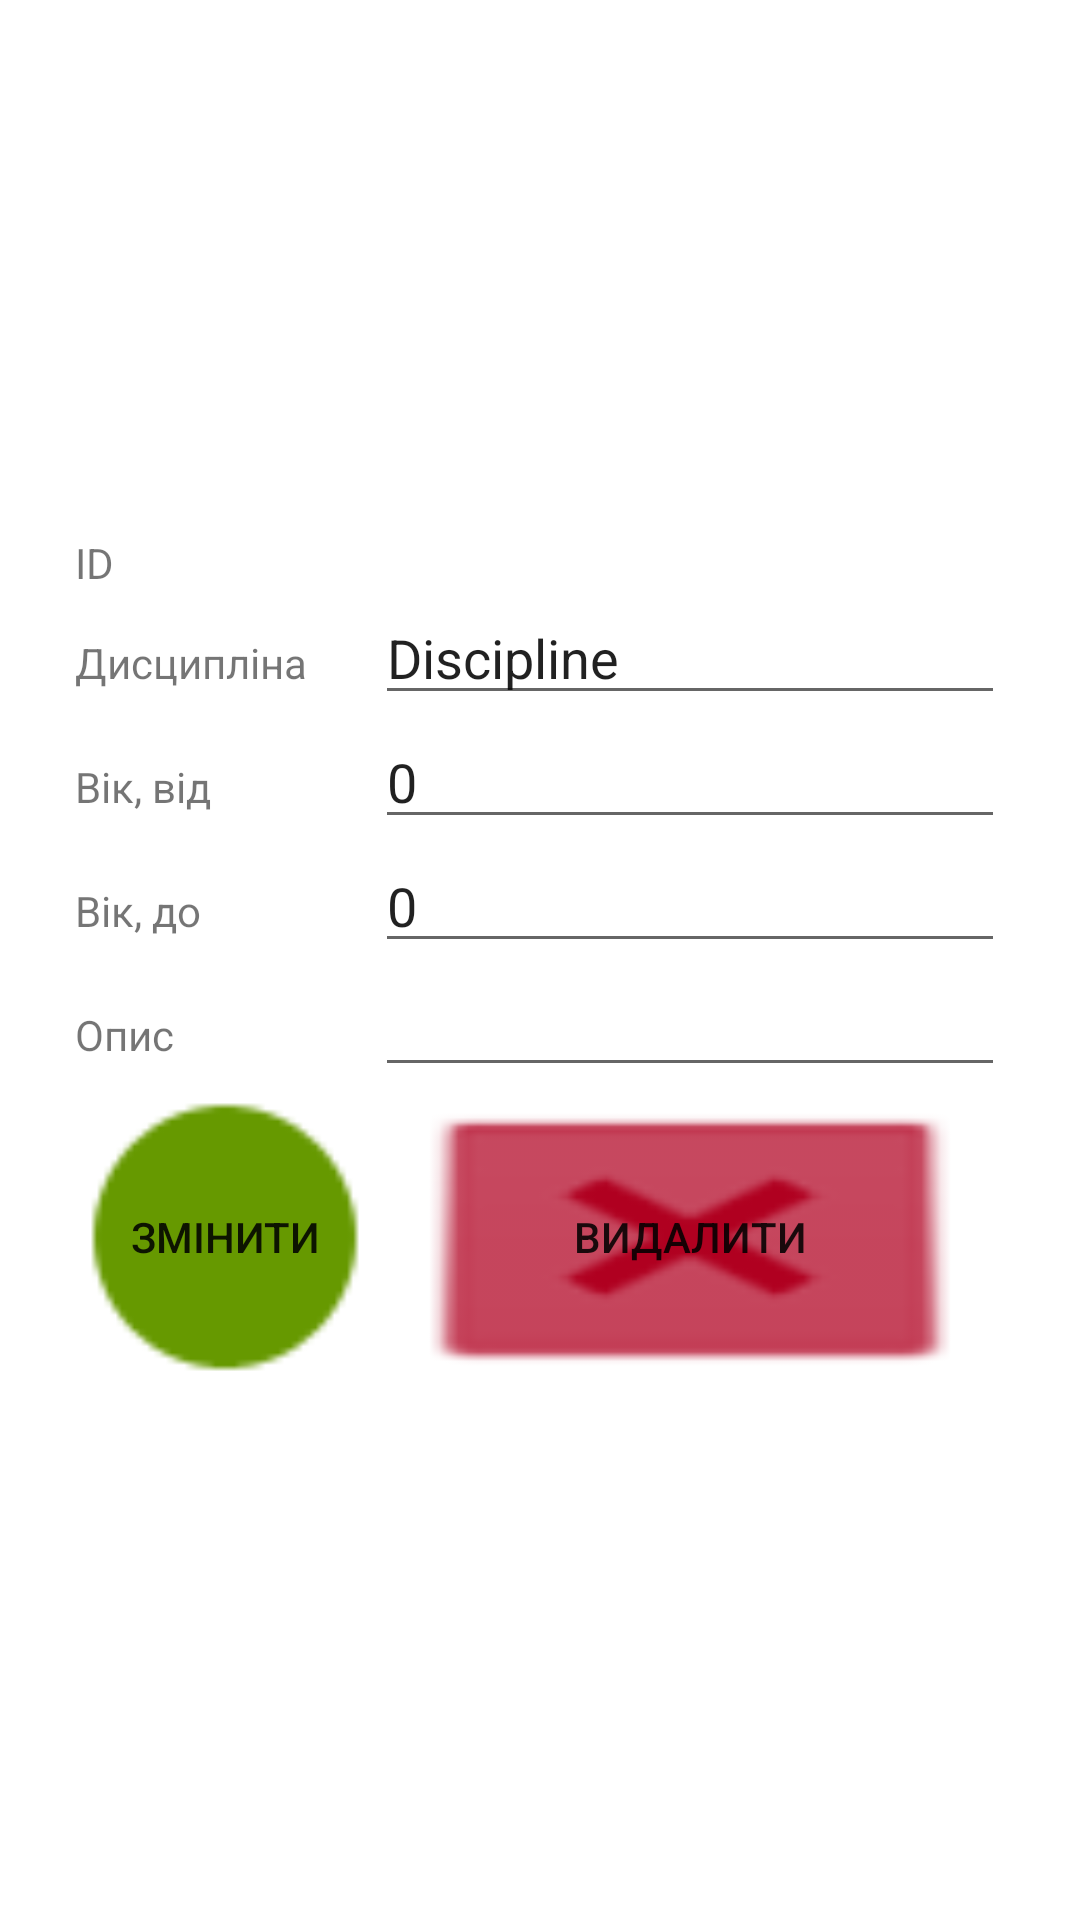

Produce the Android XML layout that renders to this screen, including the resource entries it uses.
<!-- AndroidManifest.xml: application theme Theme.Groups -->
<!-- res/layout/activity_cdiscipline.xml -->
<?xml version="1.0" encoding="utf-8"?>
<androidx.constraintlayout.widget.ConstraintLayout xmlns:android="http://schemas.android.com/apk/res/android"
    xmlns:app="http://schemas.android.com/apk/res-auto"
    xmlns:tools="http://schemas.android.com/tools"
    android:layout_width="match_parent"
    android:layout_height="match_parent"
    tools:context=".CDiscipline">
    <TableLayout
        android:layout_width="wrap_content"
        android:layout_height="wrap_content"
        android:id="@+id/tableLayout2"
        app:layout_constraintBottom_toBottomOf="parent"
        app:layout_constraintEnd_toEndOf="parent"
        app:layout_constraintStart_toStartOf="parent"
        app:layout_constraintTop_toTopOf="parent">
        <TableRow>
            <TextView
                android:text="@string/Id"
                android:layout_width="wrap_content"
                android:layout_height="wrap_content"
                android:id="@+id/idTV"/>
            <TextView
                android:layout_width="wrap_content"
                android:layout_height="wrap_content"
                android:id="@+id/idShow"/>
        </TableRow>

        <TableRow>
            <TextView
                android:text="Дисципліна"
                android:layout_width="wrap_content"
                android:layout_height="wrap_content"
                android:id="@+id/firstNameTV"/>
            <EditText
                android:layout_width="wrap_content"
                android:layout_height="wrap_content"
                android:id="@+id/nameET"
                android:inputType="text"
                android:text="Discipline"
                android:ems="10"/>
        </TableRow>

        <TableRow>
            <TextView
                android:text="Вік, від"
                android:layout_width="wrap_content"
                android:layout_height="wrap_content"
                android:id="@+id/degreeTV"/>
            <EditText
                android:layout_width="wrap_content"
                android:layout_height="wrap_content"
                android:id="@+id/degreeET"
                android:inputType="number"
                android:text="0"
                android:ems="10"/>
        </TableRow>

        <TableRow>
            <TextView
                android:text="Вік, до"
                android:layout_width="wrap_content"
                android:layout_height="wrap_content"
                android:id="@+id/Sage"/>
            <EditText
                android:layout_width="wrap_content"
                android:layout_height="wrap_content"
                android:id="@+id/sAgeET"
                android:inputType="number"
                android:text="0"
                android:ems="10"/>
        </TableRow>

        <TableRow>

            <TextView
                android:id="@+id/descriptionTV"
                android:layout_width="wrap_content"
                android:layout_height="wrap_content"
                android:text="@string/description" />

            <EditText
                android:id="@+id/descriptionET"
                android:layout_width="wrap_content"
                android:layout_height="wrap_content"
                android:ems="10"
                android:gravity="start|top"
                android:inputType="textMultiLine" />

        </TableRow>
        <TableRow>
            <Button
                android:id="@+id/ButtonCreateOrChangeUser"
                android:layout_width="100dp"
                android:layout_height="100dp"
                android:background="@android:drawable/presence_online"
                android:onClick="btnOnSave"
                android:text="@string/change_"
                app:backgroundTint="@android:color/holo_green_dark"
                app:iconTint="@color/purple_500" />

            <Button
                android:id="@+id/buttonDeletUser"
                android:layout_width="100dp"
                android:layout_height="100dp"
                android:background="@android:drawable/btn_dialog"
                android:onClick="btnOnDelete"
                android:text="@string/delete"
                app:backgroundTint="@color/design_default_color_error"
                app:iconTint="?attr/colorError" />
        </TableRow>
    </TableLayout>
</androidx.constraintlayout.widget.ConstraintLayout>
<!-- resources referenced by this layout -->
<resources>
  <color name="purple_500">#FF6200EE</color>
  <string name="Id">ID</string>
  <string name="change_">Змінити</string>
  <string name="delete">Видалити</string>
  <string name="description">Опис</string>
  <style name="Theme.Groups" parent="Theme.MaterialComponents.DayNight.DarkActionBar">
          
          <item name="colorPrimary">@color/purple_500</item>
          <item name="colorPrimaryVariant">@color/purple_700</item>
          <item name="colorOnPrimary">@color/white</item>
          
          <item name="colorSecondary">@color/teal_200</item>
          <item name="colorSecondaryVariant">@color/teal_700</item>
          <item name="colorOnSecondary">@color/black</item>
          
          <item name="android:statusBarColor" tools:targetApi="l">?attr/colorPrimaryVariant</item>
          
      </style>
  <color name="purple_700">#FF3700B3</color>
  <color name="white">#FFFFFFFF</color>
  <color name="teal_200">#FF03DAC5</color>
  <color name="teal_700">#FF018786</color>
  <color name="black">#FF000000</color>
</resources>
